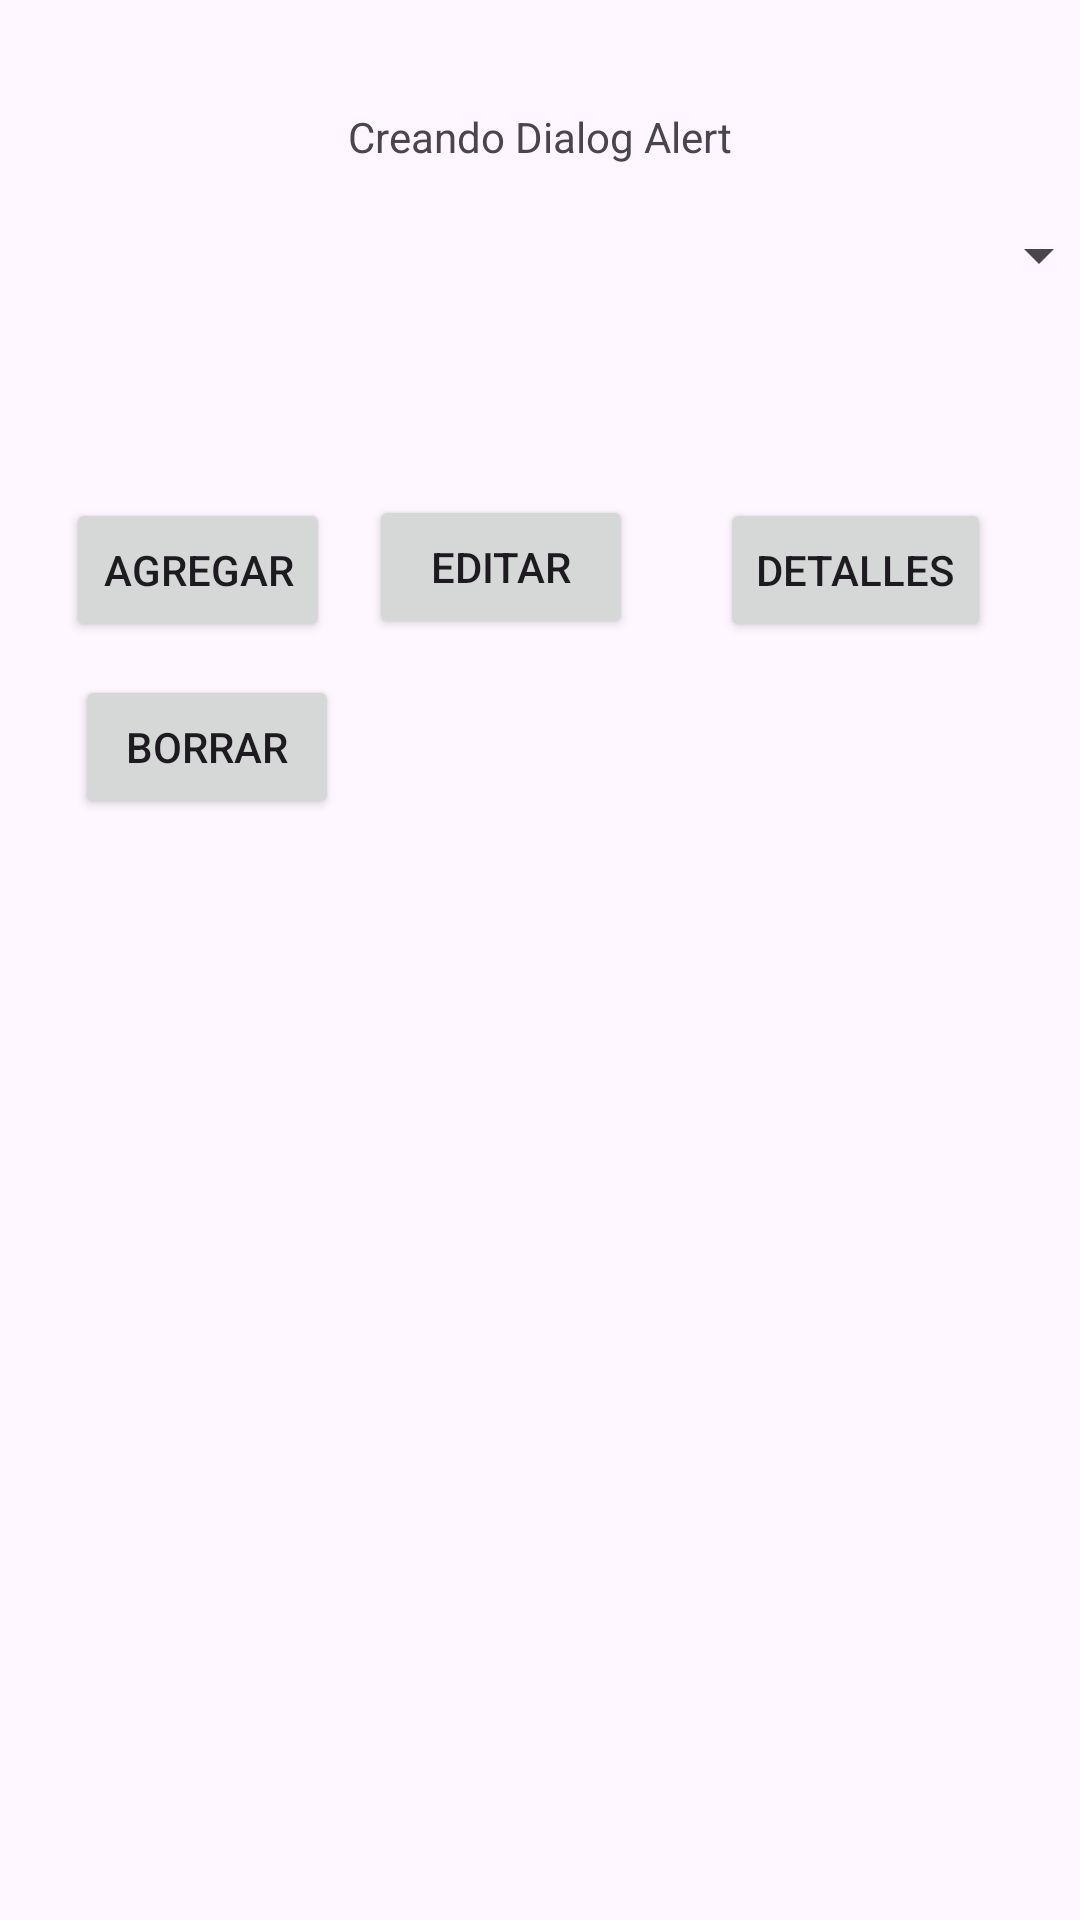

Write the Android layout XML for this screen, with the resource values it uses.
<!-- AndroidManifest.xml: application theme Theme.HolaMundoDialogAlert -->
<!-- res/layout/activity_main.xml -->
<?xml version="1.0" encoding="utf-8"?>
<androidx.constraintlayout.widget.ConstraintLayout xmlns:android="http://schemas.android.com/apk/res/android"
    xmlns:app="http://schemas.android.com/apk/res-auto"
    xmlns:tools="http://schemas.android.com/tools"
    android:id="@+id/main"
    android:layout_width="match_parent"
    android:layout_height="match_parent"
    tools:context=".MainActivity">

    <TextView
        android:id="@+id/textView"
        android:layout_width="wrap_content"
        android:layout_height="wrap_content"
        android:text="Creando Dialog Alert"
        app:layout_constraintBottom_toBottomOf="parent"
        app:layout_constraintEnd_toEndOf="parent"
        app:layout_constraintStart_toStartOf="parent"
        app:layout_constraintTop_toTopOf="parent"
        app:layout_constraintVertical_bias="0.058" />

    <Spinner
        android:id="@+id/spinner"
        android:layout_width="380dp"
        android:layout_height="wrap_content"
        android:layout_marginStart="1dp"
        android:layout_marginTop="18dp"
        android:layout_marginEnd="1dp"
        app:layout_constraintEnd_toEndOf="parent"
        app:layout_constraintStart_toStartOf="parent"
        app:layout_constraintTop_toBottomOf="@+id/textView" />

    <Button
        android:id="@+id/button"
        android:layout_width="wrap_content"
        android:layout_height="wrap_content"
        android:layout_marginStart="22dp"
        android:layout_marginTop="69dp"
        android:onClick="irAAgregar"
        android:text="Agregar"
        app:layout_constraintStart_toStartOf="parent"
        app:layout_constraintTop_toBottomOf="@+id/spinner" />

    <Button
        android:id="@+id/button2"
        android:layout_width="wrap_content"
        android:layout_height="wrap_content"
        android:layout_marginStart="13dp"
        android:layout_marginTop="68dp"
        android:onClick="irAEditar"
        android:text="Editar"
        app:layout_constraintStart_toEndOf="@+id/button"
        app:layout_constraintTop_toBottomOf="@+id/spinner" />

    <Button
        android:id="@+id/button3"
        android:layout_width="wrap_content"
        android:layout_height="wrap_content"
        android:layout_marginStart="29dp"
        android:layout_marginTop="69dp"
        android:text="Detalles"
        app:layout_constraintStart_toEndOf="@+id/button2"
        app:layout_constraintTop_toBottomOf="@+id/spinner" />

    <Button
        android:id="@+id/button4"
        android:layout_width="wrap_content"
        android:layout_height="wrap_content"
        android:layout_marginStart="25dp"
        android:layout_marginTop="11dp"
        android:onClick="confirmarBorrar"
        android:text="Borrar"
        app:layout_constraintStart_toStartOf="parent"
        app:layout_constraintTop_toBottomOf="@+id/button" />

</androidx.constraintlayout.widget.ConstraintLayout>
<!-- resources referenced by this layout -->
<resources>
  <style name="Theme.HolaMundoDialogAlert" parent="Base.Theme.HolaMundoDialogAlert" />
  <style name="Base.Theme.HolaMundoDialogAlert" parent="Theme.Material3.DayNight.NoActionBar">
          
          
      </style>
</resources>
